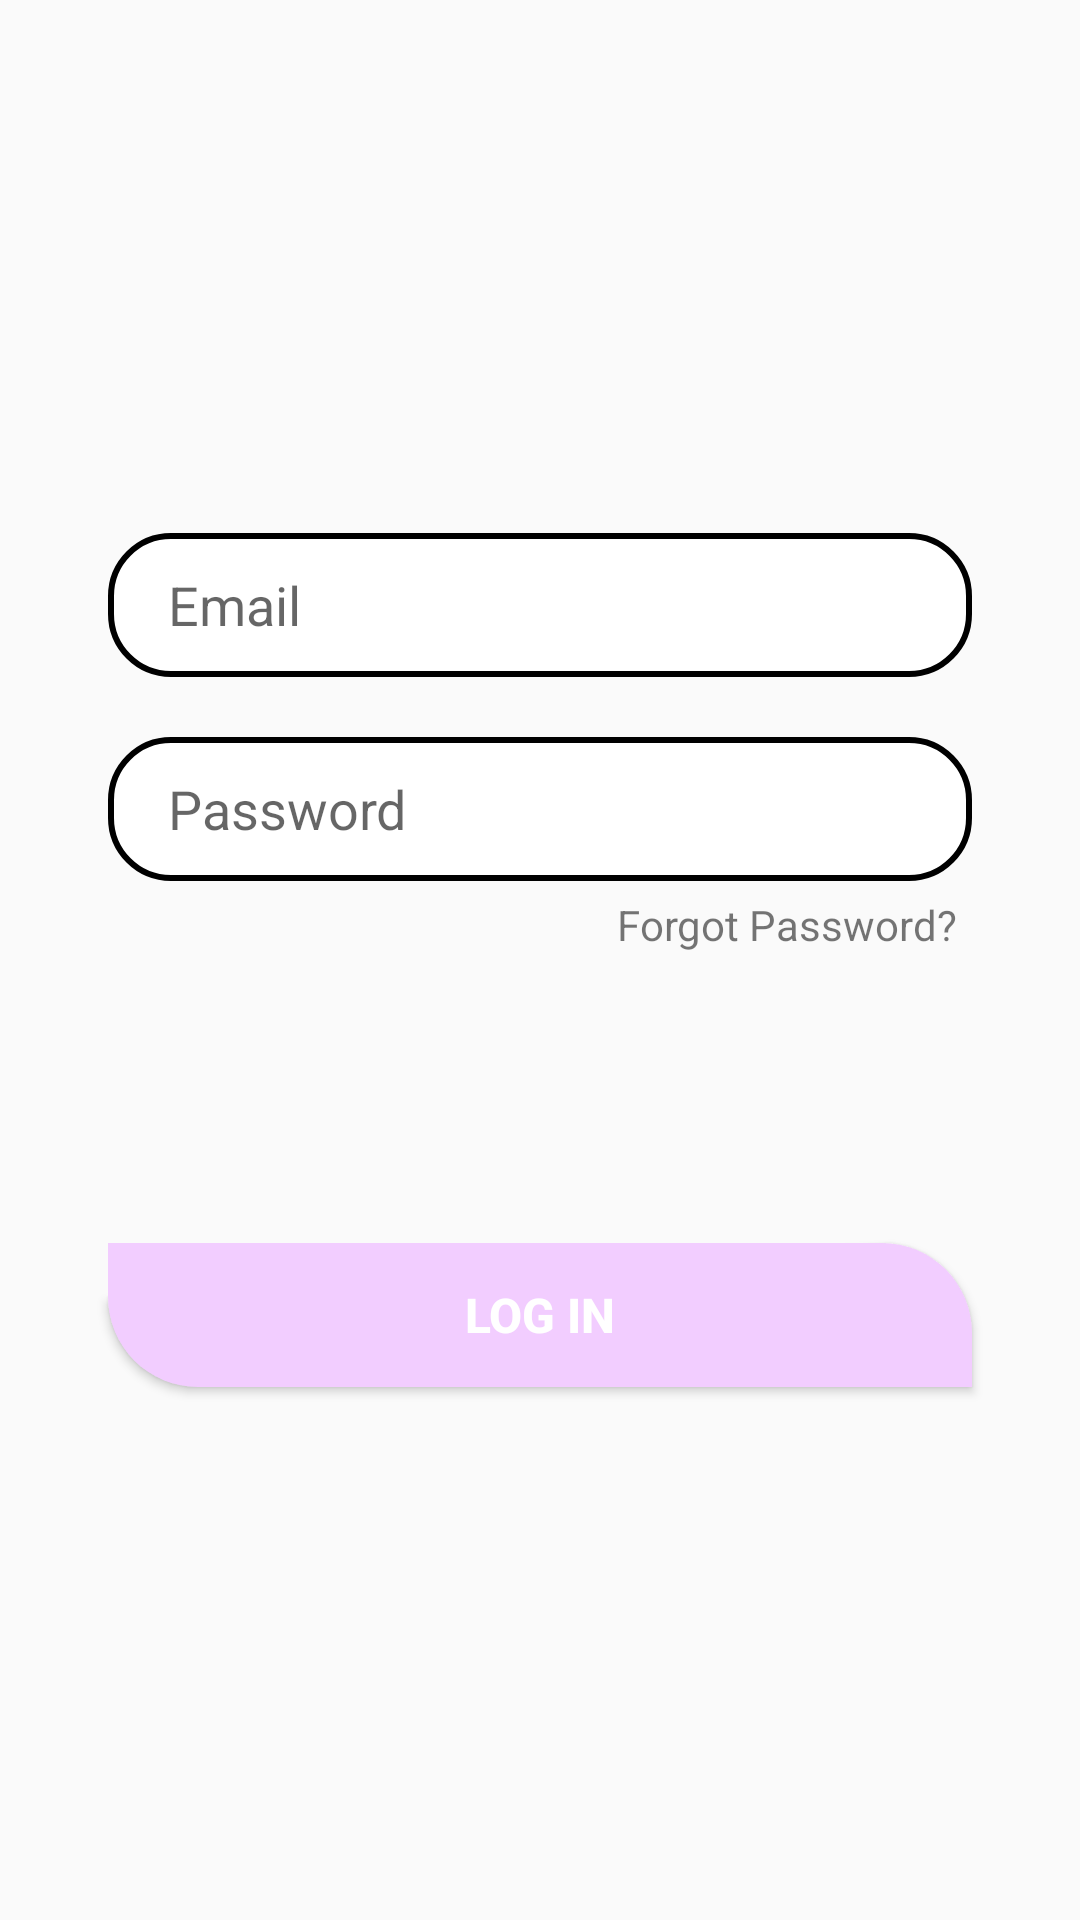

This screen was rendered from an Android layout file. Write that file and the resources it references.
<!-- AndroidManifest.xml: application theme Theme.AppCompat.DayNight.DarkActionBar -->
<!-- res/layout/login_tab_fragment.xml -->
<?xml version="1.0" encoding="utf-8"?>
<androidx.constraintlayout.widget.ConstraintLayout xmlns:android="http://schemas.android.com/apk/res/android"
    android:layout_width="match_parent"
    android:layout_height="match_parent"
    xmlns:app="http://schemas.android.com/apk/res-auto">

    <EditText
        android:id="@+id/email"
        android:layout_width="0dp"
        android:layout_height="48dp"
        app:layout_constraintWidth_percent=".8"
        app:layout_constraintVertical_bias=".3"
        app:layout_constraintHorizontal_bias=".5"
        android:background="@drawable/edit_text_bg"
        android:hint="Email"
        android:paddingLeft="20dp"
        android:paddingTop="10dp"
        android:paddingBottom="10dp"
        app:layout_constraintBottom_toBottomOf="parent"
        app:layout_constraintEnd_toEndOf="parent"
        app:layout_constraintStart_toStartOf="parent"
        app:layout_constraintTop_toTopOf="parent"
        />

    <EditText
        android:id="@+id/password"
        android:layout_width="0dp"
        android:layout_height="48dp"
        android:background="@drawable/edit_text_bg"
        android:hint="Password"
        android:paddingLeft="20dp"
        android:paddingTop="10dp"
        android:paddingBottom="10dp"
        app:layout_constraintVertical_bias="0"
        android:layout_marginTop="20dp"
        app:layout_constraintBottom_toBottomOf="parent"
        app:layout_constraintEnd_toEndOf="parent"
        app:layout_constraintStart_toStartOf="parent"
        app:layout_constraintTop_toBottomOf="@+id/email"
        app:layout_constraintWidth_percent=".8"
        />

    <Button
        android:id="@+id/loginButton"
        android:layout_width="0dp"
        android:layout_height="wrap_content"
        app:layout_constraintWidth_percent=".8"
        app:layout_constraintVertical_bias=".7"
        android:text="Log In"
        android:textSize="16sp"
        android:textStyle="bold"
        android:textColor="@color/white"
        android:background="@drawable/button_bg"
        app:layout_constraintBottom_toBottomOf="parent"
        app:layout_constraintEnd_toEndOf="parent"
        app:layout_constraintStart_toStartOf="parent"
        app:layout_constraintTop_toTopOf="parent"
        />

    <TextView
        android:layout_width="wrap_content"
        android:layout_height="wrap_content"
        android:text="Forgot Password?"
        app:layout_constraintVertical_bias="0"
        app:layout_constraintHorizontal_bias="1"
        android:layout_marginTop="5dp"
        android:layout_marginRight="5dp"
        app:layout_constraintBottom_toBottomOf="parent"
        app:layout_constraintEnd_toEndOf="@+id/password"
        app:layout_constraintStart_toStartOf="parent"
        app:layout_constraintTop_toBottomOf="@+id/password"
        />


</androidx.constraintlayout.widget.ConstraintLayout>
<!-- resources referenced by this layout -->
<resources>
  <color name="white">#FFFFFFFF</color>
  <!-- drawable button_bg (drawable) -->
  <?xml version="1.0" encoding="utf-8"?>
  <shape xmlns:android="http://schemas.android.com/apk/res/android"
  
      android:shape="rectangle">
  
      <solid android:color="@color/babyPurple"/>
  
  
      <corners android:topRightRadius="30dp"
          android:bottomLeftRadius="30dp">
      </corners>
  
  </shape>
  <!-- drawable edit_text_bg (drawable) -->
  <?xml version="1.0" encoding="utf-8"?>
  <shape xmlns:android="http://schemas.android.com/apk/res/android">
  
      <corners android:radius="20dp"/>
  
      <stroke android:width="2dp"
          android:color="@color/black"/>
  <solid android:color="@color/white"/>
  
  </shape>
  <color name="babyPurple">#f2cdff</color>
  <color name="black">#FF000000</color>
</resources>
